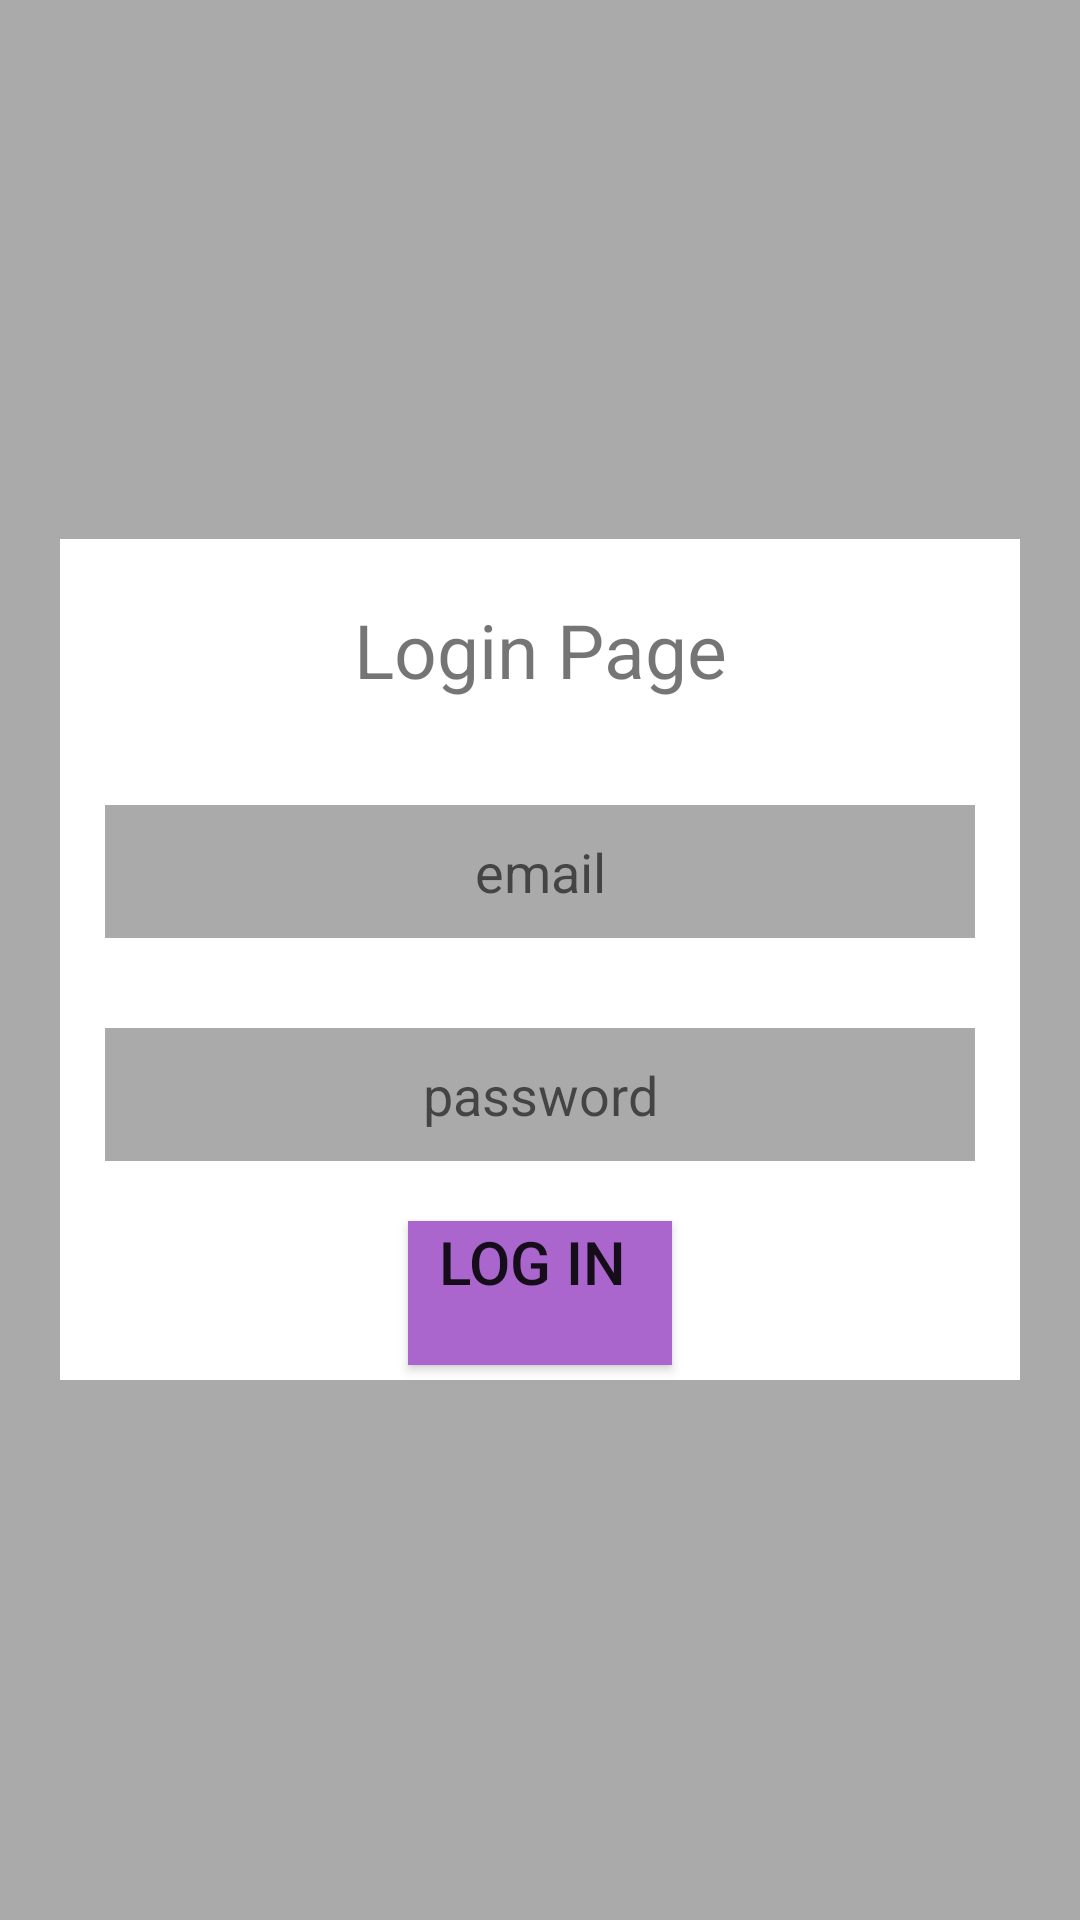

Write the Android layout XML for this screen, with the resource values it uses.
<!-- AndroidManifest.xml: application theme Theme.Grocerry -->
<!-- res/layout/activity_login.xml -->
<?xml version="1.0" encoding="utf-8"?>
<LinearLayout xmlns:android="http://schemas.android.com/apk/res/android"
    xmlns:app="http://schemas.android.com/apk/res-auto"
    xmlns:tools="http://schemas.android.com/tools"
    android:layout_width="match_parent"
    android:layout_height="match_parent"
    tools:context=".Activity.SignupActivity" android:background="@android:color/darker_gray">
    <LinearLayout
        android:layout_width="match_parent"
        android:layout_height="wrap_content"
        android:orientation="vertical"
        android:layout_gravity="center_vertical"
        android:gravity="center_horizontal"
        android:background="@android:color/white"
        android:layout_margin="20dp"
        >
        <TextView
            android:layout_width="match_parent"
            android:layout_height="wrap_content"
            android:text="Login Page"
            android:layout_margin="20sp"
            android:textSize="25sp"
            android:fontFamily="sans-serif"
            android:textDirection="firstStrong"
            android:gravity="center_horizontal"
            />
        <EditText
            android:layout_width="match_parent"
            android:layout_height="wrap_content"
            android:id="@+id/loginemail"
            android:layout_gravity="center_vertical"
            android:gravity="center_horizontal"
            android:layout_margin="15dp"
            android:hint="email"
            android:padding="10sp"
            android:background="@android:color/darker_gray"
            />


        <EditText
            android:layout_width="match_parent"
            android:layout_height="wrap_content"
            android:id="@+id/loginpass"
            android:layout_gravity="center_vertical"
            android:gravity="center_horizontal"
            android:layout_margin="15dp"
            android:hint="password"
            android:padding="10sp"
            android:background="@android:color/darker_gray"
            />
        <Button
            android:layout_width="wrap_content"
            android:layout_height="wrap_content"
            android:id="@+id/login"
            android:text="Log in "
            android:background="@android:color/holo_purple"
            android:gravity="center_horizontal"
            android:layout_weight="@android:integer/config_longAnimTime"
            android:textSize="20dp"
            android:layout_margin="5dp"/>


    </LinearLayout>
</LinearLayout>
<!-- resources referenced by this layout -->
<resources>
  <style name="Theme.Grocerry" parent="Theme.MaterialComponents.DayNight.DarkActionBar">
          
          <item name="colorPrimary">@color/purple_500</item>
          <item name="colorPrimaryVariant">@color/purple_700</item>
          <item name="colorOnPrimary">@color/white</item>
          
          <item name="colorSecondary">@color/teal_200</item>
          <item name="colorSecondaryVariant">@color/teal_700</item>
          <item name="colorOnSecondary">@color/black</item>
          
          <item name="android:statusBarColor">?attr/colorPrimaryVariant</item>
          
      </style>
  <!-- not gathered from this repository: default colours our renderer supplied (Android Studio template values) -->
  <color name="purple_500">#FF6200EE</color>
  <color name="purple_700">#FF3700B3</color>
  <color name="teal_200">#FF03DAC5</color>
  <color name="teal_700">#FF018786</color>
  <color name="black">#FF000000</color>
  <color name="white">#FFFFFFFF</color>
</resources>
